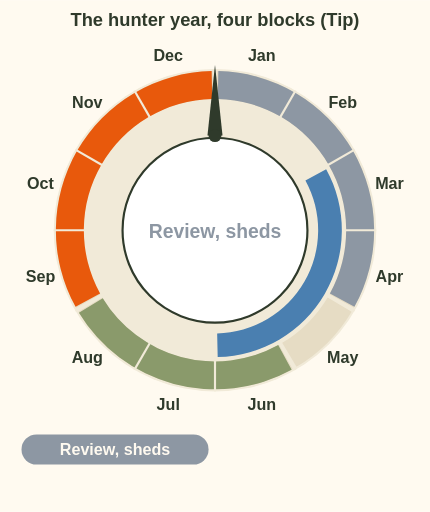
t = 0.00 s
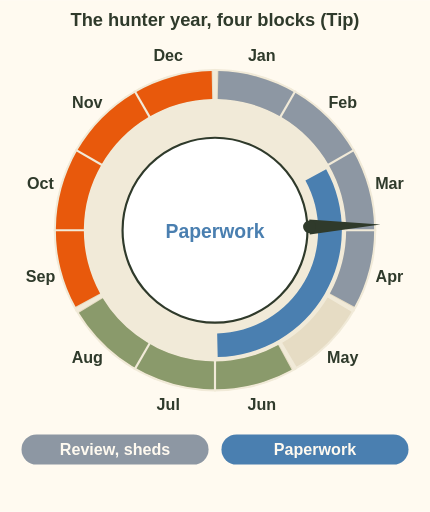
t = 2.20 s
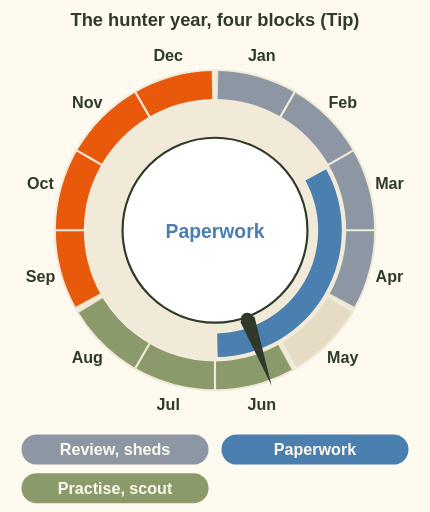
t = 4.00 s
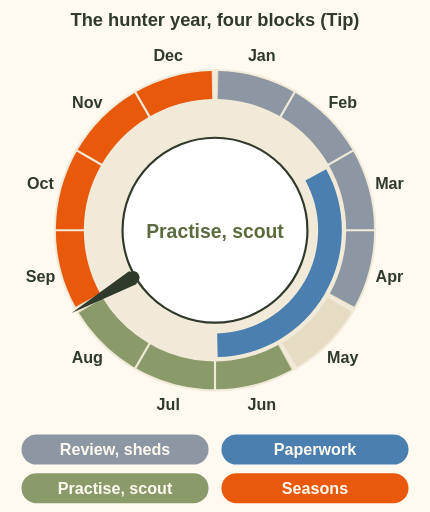
t = 6.00 s
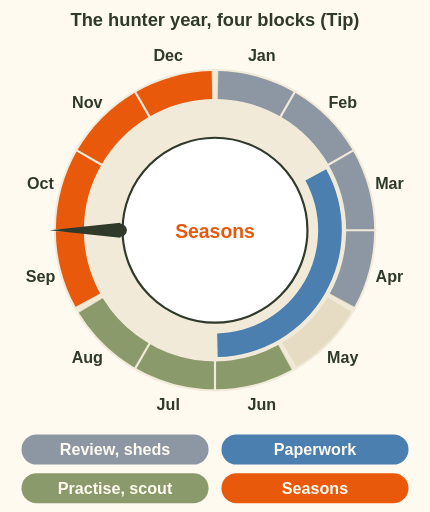
t = 6.75 s
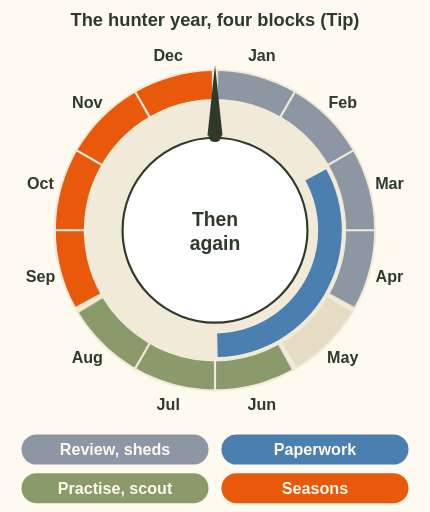
t = 9.00 s

The animated SVG that drew these frames (rendered in a browser with its animation timeline set to each time). Animation: 14 SMIL elements (animateTransform=1,set=13); one cycle of 9.00 s.

<svg xmlns="http://www.w3.org/2000/svg" viewBox="0 0 400 476" font-family="sans-serif" role="img" aria-label="Animation: a clock hand sweeps once around the year from January. January to April lights up as review and sheds, March to June as paperwork, June to August as practice and scouting, and September to December as the hunting seasons. Then the year starts again. Tip, not law.">
<rect width="400" height="476" fill="#fffaf0"/>
<text x="200" y="24" font-size="17" font-weight="bold" fill="#2f3a2b" text-anchor="middle">The hunter year, four blocks (Tip)</text>
<circle cx="200" cy="214" r="150" fill="#f1ead8"/>
<path d="M202.1 66.0 A148 148 0 0 1 272.2 84.8 L259.5 107.5 A122 122 0 0 0 201.7 92.0z" fill="#e6dcc4"/>
<path d="M275.8 86.9 A148 148 0 0 1 327.1 138.2 L304.8 151.5 A122 122 0 0 0 262.5 109.2z" fill="#e6dcc4"/>
<path d="M329.2 141.8 A148 148 0 0 1 348.0 211.9 L322.0 212.3 A122 122 0 0 0 306.5 154.5z" fill="#e6dcc4"/>
<path d="M348.0 216.1 A148 148 0 0 1 329.2 286.2 L306.5 273.5 A122 122 0 0 0 322.0 215.7z" fill="#e6dcc4"/>
<path d="M327.1 289.8 A148 148 0 0 1 275.8 341.1 L262.5 318.8 A122 122 0 0 0 304.8 276.5z" fill="#e6dcc4"/>
<path d="M272.2 343.2 A148 148 0 0 1 202.1 362.0 L201.7 336.0 A122 122 0 0 0 259.5 320.5z" fill="#e6dcc4"/>
<path d="M197.9 362.0 A148 148 0 0 1 127.8 343.2 L140.5 320.5 A122 122 0 0 0 198.3 336.0z" fill="#e6dcc4"/>
<path d="M124.2 341.1 A148 148 0 0 1 72.9 289.8 L95.2 276.5 A122 122 0 0 0 137.5 318.8z" fill="#e6dcc4"/>
<path d="M70.8 286.2 A148 148 0 0 1 52.0 216.1 L78.0 215.7 A122 122 0 0 0 93.5 273.5z" fill="#e6dcc4"/>
<path d="M52.0 211.9 A148 148 0 0 1 70.8 141.8 L93.5 154.5 A122 122 0 0 0 78.0 212.3z" fill="#e6dcc4"/>
<path d="M72.9 138.2 A148 148 0 0 1 124.2 86.9 L137.5 109.2 A122 122 0 0 0 95.2 151.5z" fill="#e6dcc4"/>
<path d="M127.8 84.8 A148 148 0 0 1 197.9 66.0 L198.3 92.0 A122 122 0 0 0 140.5 107.5z" fill="#e6dcc4"/>
<path d="M203.1 66.0 A148 148 0 0 1 329.7 285.3 L306.9 272.8 A122 122 0 0 0 202.6 92.0z" fill="#8d97a3"/>
<path d="M303.4 157.2 A118 118 0 0 1 202.5 332.0 L202.0 310.0 A96 96 0 0 0 284.1 167.8z" fill="#4a7fb0"/>
<path d="M271.3 343.7 A148 148 0 0 1 73.4 290.7 L95.6 277.2 A122 122 0 0 0 258.8 320.9z" fill="#8a9a6b"/>
<path d="M70.3 285.3 A148 148 0 0 1 196.9 66.0 L197.4 92.0 A122 122 0 0 0 93.1 272.8z" fill="#e8590c"/>
<text x="243.5" y="56.7" font-size="15" font-weight="bold" fill="#2f3a2b" text-anchor="middle">Jan</text>
<text x="318.8" y="100.2" font-size="15" font-weight="bold" fill="#2f3a2b" text-anchor="middle">Feb</text>
<text x="362.3" y="175.5" font-size="15" font-weight="bold" fill="#2f3a2b" text-anchor="middle">Mar</text>
<text x="362.3" y="262.5" font-size="15" font-weight="bold" fill="#2f3a2b" text-anchor="middle">Apr</text>
<text x="318.8" y="337.8" font-size="15" font-weight="bold" fill="#2f3a2b" text-anchor="middle">May</text>
<text x="243.5" y="381.3" font-size="15" font-weight="bold" fill="#2f3a2b" text-anchor="middle">Jun</text>
<text x="156.5" y="381.3" font-size="15" font-weight="bold" fill="#2f3a2b" text-anchor="middle">Jul</text>
<text x="81.2" y="337.8" font-size="15" font-weight="bold" fill="#2f3a2b" text-anchor="middle">Aug</text>
<text x="37.7" y="262.5" font-size="15" font-weight="bold" fill="#2f3a2b" text-anchor="middle">Sep</text>
<text x="37.7" y="175.5" font-size="15" font-weight="bold" fill="#2f3a2b" text-anchor="middle">Oct</text>
<text x="81.2" y="100.2" font-size="15" font-weight="bold" fill="#2f3a2b" text-anchor="middle">Nov</text>
<text x="156.5" y="56.7" font-size="15" font-weight="bold" fill="#2f3a2b" text-anchor="middle">Dec</text>
<line x1="200.0" y1="95.0" x2="200.0" y2="64.0" stroke="#f1ead8" stroke-width="2"/>
<line x1="259.5" y1="110.9" x2="275.0" y2="84.1" stroke="#f1ead8" stroke-width="2"/>
<line x1="303.1" y1="154.5" x2="329.9" y2="139.0" stroke="#f1ead8" stroke-width="2"/>
<line x1="319.0" y1="214.0" x2="350.0" y2="214.0" stroke="#f1ead8" stroke-width="2"/>
<line x1="303.1" y1="273.5" x2="329.9" y2="289.0" stroke="#f1ead8" stroke-width="2"/>
<line x1="259.5" y1="317.1" x2="275.0" y2="343.9" stroke="#f1ead8" stroke-width="2"/>
<line x1="200.0" y1="333.0" x2="200.0" y2="364.0" stroke="#f1ead8" stroke-width="2"/>
<line x1="140.5" y1="317.1" x2="125.0" y2="343.9" stroke="#f1ead8" stroke-width="2"/>
<line x1="96.9" y1="273.5" x2="70.1" y2="289.0" stroke="#f1ead8" stroke-width="2"/>
<line x1="81.0" y1="214.0" x2="50.0" y2="214.0" stroke="#f1ead8" stroke-width="2"/>
<line x1="96.9" y1="154.5" x2="70.1" y2="139.0" stroke="#f1ead8" stroke-width="2"/>
<line x1="140.5" y1="110.9" x2="125.0" y2="84.1" stroke="#f1ead8" stroke-width="2"/>
<circle cx="200" cy="214" r="86" fill="#fff" stroke="#2f3a2b" stroke-width="2"/>
<g><path d="M193 126 L200 60 L207 126z" fill="#2f3a2b"/><circle cx="200" cy="126" r="6" fill="#2f3a2b"/><animateTransform attributeName="transform" type="rotate" from="0 200 214" to="360 200 214" dur="9s" fill="freeze"/></g>
<g opacity="0"><set attributeName="opacity" to="1" begin="0s" fill="freeze"/><set attributeName="opacity" to="0" begin="2.2s" fill="freeze"/><text x="200" y="221" font-size="18" font-weight="bold" fill="#8d97a3" text-anchor="middle">Review, sheds</text></g>
<g opacity="0"><set attributeName="opacity" to="1" begin="2.2s" fill="freeze"/><set attributeName="opacity" to="0" begin="4.4s" fill="freeze"/><text x="200" y="221" font-size="18" font-weight="bold" fill="#4a7fb0" text-anchor="middle">Paperwork</text></g>
<g opacity="0"><set attributeName="opacity" to="1" begin="4.4s" fill="freeze"/><set attributeName="opacity" to="0" begin="6.2s" fill="freeze"/><text x="200" y="221" font-size="18" font-weight="bold" fill="#5b6b3e" text-anchor="middle">Practise, scout</text></g>
<g opacity="0"><set attributeName="opacity" to="1" begin="6.2s" fill="freeze"/><set attributeName="opacity" to="0" begin="9s" fill="freeze"/><text x="200" y="221" font-size="18" font-weight="bold" fill="#e8590c" text-anchor="middle">Seasons</text></g>
<g opacity="0"><set attributeName="opacity" to="1" begin="9s" fill="freeze"/><text x="200" y="210" font-size="18" font-weight="bold" fill="#2f3a2b" text-anchor="middle">Then</text><text x="200" y="232" font-size="18" font-weight="bold" fill="#2f3a2b" text-anchor="middle">again</text></g>
<g opacity="0"><set attributeName="opacity" to="1" begin="0s" fill="freeze"/><rect x="20" y="404" width="174" height="28" rx="14" fill="#8d97a3"/><text x="107" y="423" font-size="15" font-weight="bold" fill="#fffaf0" text-anchor="middle">Review, sheds</text></g>
<g opacity="0"><set attributeName="opacity" to="1" begin="2.2s" fill="freeze"/><rect x="206" y="404" width="174" height="28" rx="14" fill="#4a7fb0"/><text x="293" y="423" font-size="15" font-weight="bold" fill="#fffaf0" text-anchor="middle">Paperwork</text></g>
<g opacity="0"><set attributeName="opacity" to="1" begin="4s" fill="freeze"/><rect x="20" y="440" width="174" height="28" rx="14" fill="#8a9a6b"/><text x="107" y="459" font-size="15" font-weight="bold" fill="#fffaf0" text-anchor="middle">Practise, scout</text></g>
<g opacity="0"><set attributeName="opacity" to="1" begin="6s" fill="freeze"/><rect x="206" y="440" width="174" height="28" rx="14" fill="#e8590c"/><text x="293" y="459" font-size="15" font-weight="bold" fill="#fffaf0" text-anchor="middle">Seasons</text></g>
</svg>
